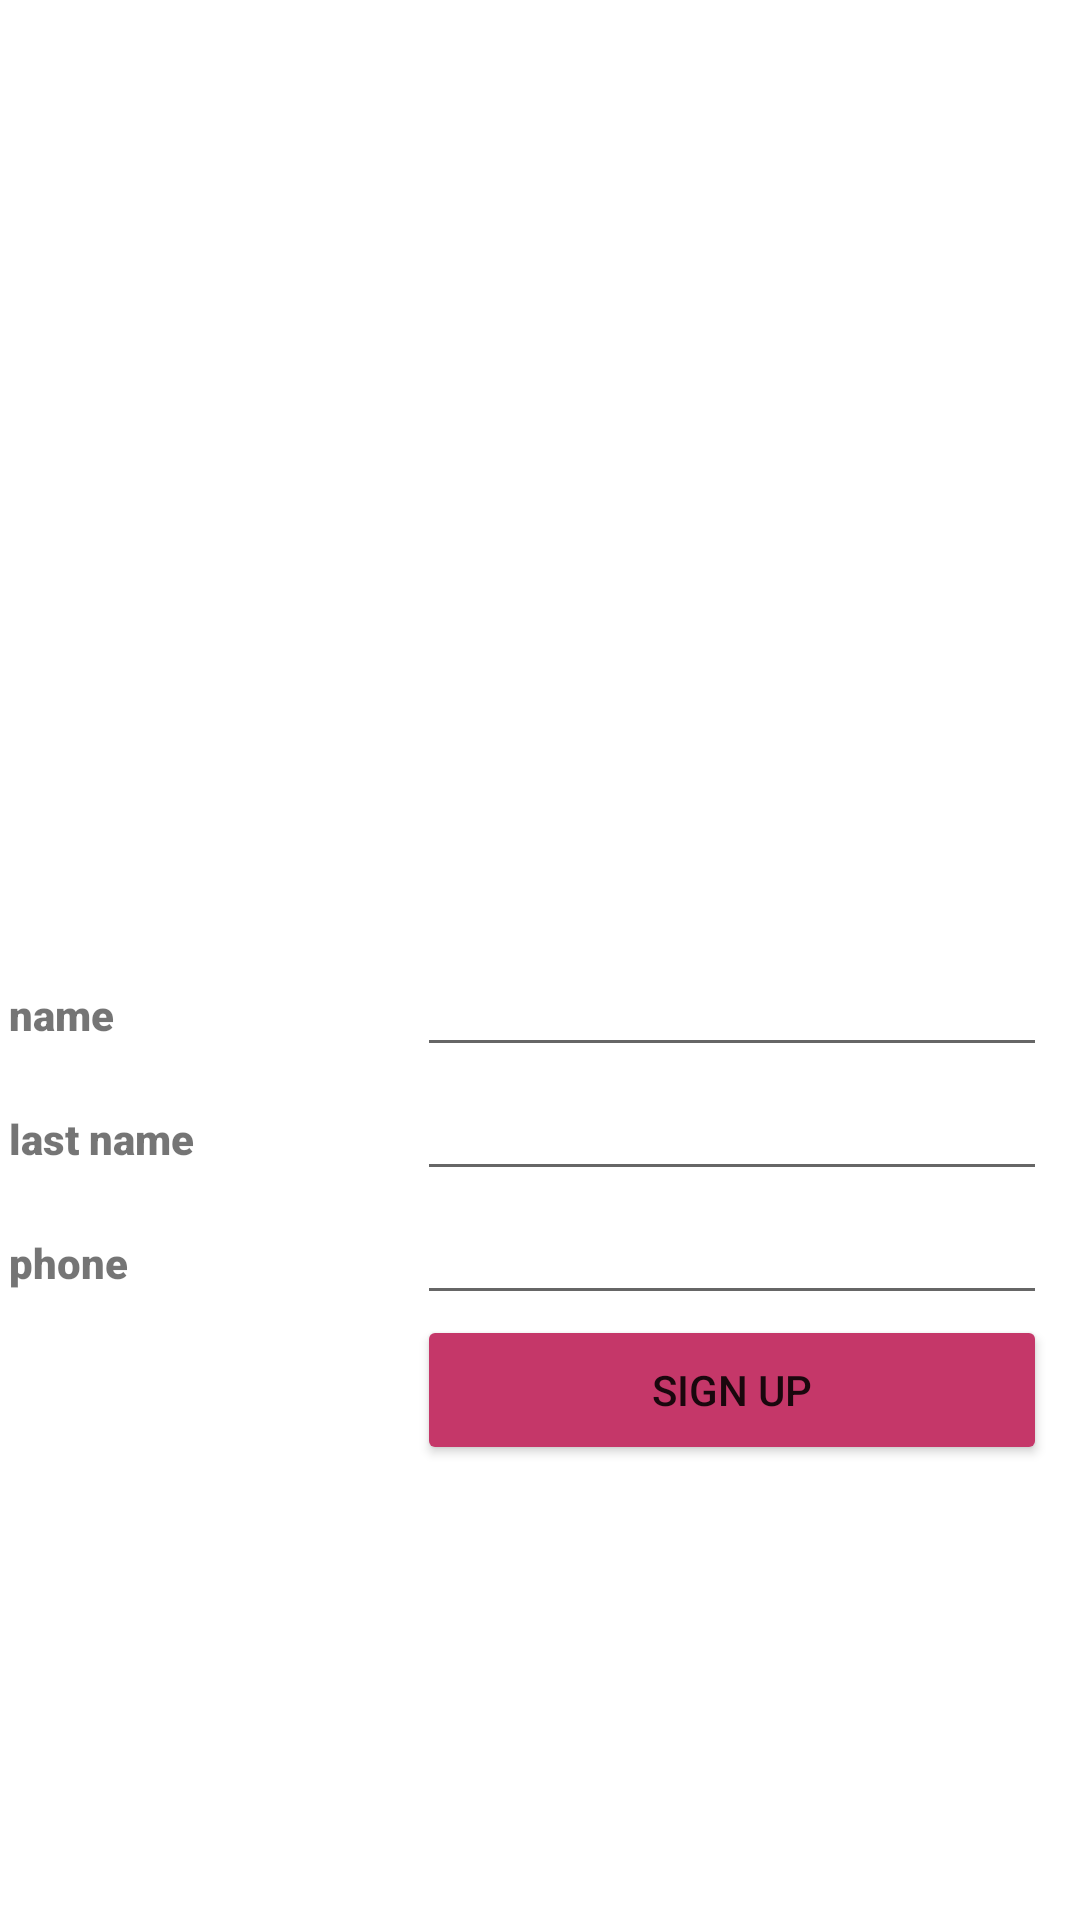

Write the Android layout XML for this screen, with the resource values it uses.
<!-- AndroidManifest.xml: application theme Theme.Raneem191022 -->
<!-- res/layout/activity_sqli.xml -->
<?xml version="1.0" encoding="utf-8"?>
<androidx.constraintlayout.widget.ConstraintLayout xmlns:android="http://schemas.android.com/apk/res/android"
    xmlns:app="http://schemas.android.com/apk/res-auto"
    xmlns:tools="http://schemas.android.com/tools"
    android:layout_width="match_parent"
    android:layout_height="match_parent"
    tools:context=".SQLI">

    <TableLayout
        android:layout_width="354dp"
        android:layout_height="194dp"
        app:layout_constraintBottom_toBottomOf="parent"
        app:layout_constraintEnd_toEndOf="parent"
        app:layout_constraintHorizontal_bias="0.491"
        app:layout_constraintStart_toStartOf="parent"
        app:layout_constraintTop_toTopOf="parent"
        app:layout_constraintVertical_bias="0.705">

        <TableRow
            android:layout_width="match_parent"
            android:layout_height="match_parent">

            <TextView
                android:id="@+id/textView2"
                android:layout_width="136dp"
                android:layout_height="wrap_content"
                android:fontFamily="sans-serif-black"
                android:text="name" />

            <EditText
                android:id="@+id/user"
                android:layout_width="wrap_content"
                android:layout_height="wrap_content"
                android:ems="10"
                android:inputType="textPersonName" />
        </TableRow>

        <TableRow
            android:layout_width="match_parent"
            android:layout_height="match_parent">

            <TextView
                android:id="@+id/textView3"
                android:layout_width="wrap_content"
                android:layout_height="wrap_content"
                android:fontFamily="sans-serif-black"
                android:text="last name" />

            <EditText
                android:id="@+id/email"
                android:layout_width="wrap_content"
                android:layout_height="wrap_content"
                android:ems="10"
                android:inputType="textEmailAddress" />
        </TableRow>

        <TableRow
            android:layout_width="match_parent"
            android:layout_height="match_parent">

            <TextView
                android:id="@+id/textView4"
                android:layout_width="wrap_content"
                android:layout_height="wrap_content"
                android:fontFamily="sans-serif-black"
                android:text="phone" />

            <EditText
                android:id="@+id/pass"
                android:layout_width="wrap_content"
                android:layout_height="wrap_content"
                android:ems="10"
                android:inputType="textPassword" />
        </TableRow>

        <TableRow
            android:layout_width="match_parent"
            android:layout_height="match_parent">

            <TextView
                android:id="@+id/textView5"
                android:layout_width="wrap_content"
                android:layout_height="wrap_content" />

            <Button
                android:id="@+id/button"
                android:layout_width="50dp"
                android:layout_height="50dp"
                android:text="Sign Up"
                app:backgroundTint="#C53769" />
        </TableRow>
    </TableLayout>
</androidx.constraintlayout.widget.ConstraintLayout>
<!-- resources referenced by this layout -->
<resources>
  <style name="Theme.Raneem191022" parent="Theme.MaterialComponents.DayNight.DarkActionBar">
          
          <item name="colorPrimary">@color/purple_500</item>
          <item name="colorPrimaryVariant">@color/purple_700</item>
          <item name="colorOnPrimary">@color/white</item>
          
          <item name="colorSecondary">@color/teal_200</item>
          <item name="colorSecondaryVariant">@color/teal_700</item>
          <item name="colorOnSecondary">@color/black</item>
          
          <item name="android:statusBarColor" tools:targetApi="l">?attr/colorPrimaryVariant</item>
          
      </style>
  <!-- not gathered from this repository: default colours our renderer supplied (Android Studio template values) -->
  <color name="purple_500">#FF6200EE</color>
  <color name="purple_700">#FF3700B3</color>
  <color name="teal_200">#FF03DAC5</color>
  <color name="teal_700">#FF018786</color>
  <color name="black">#FF000000</color>
  <color name="white">#FFFFFFFF</color>
</resources>
